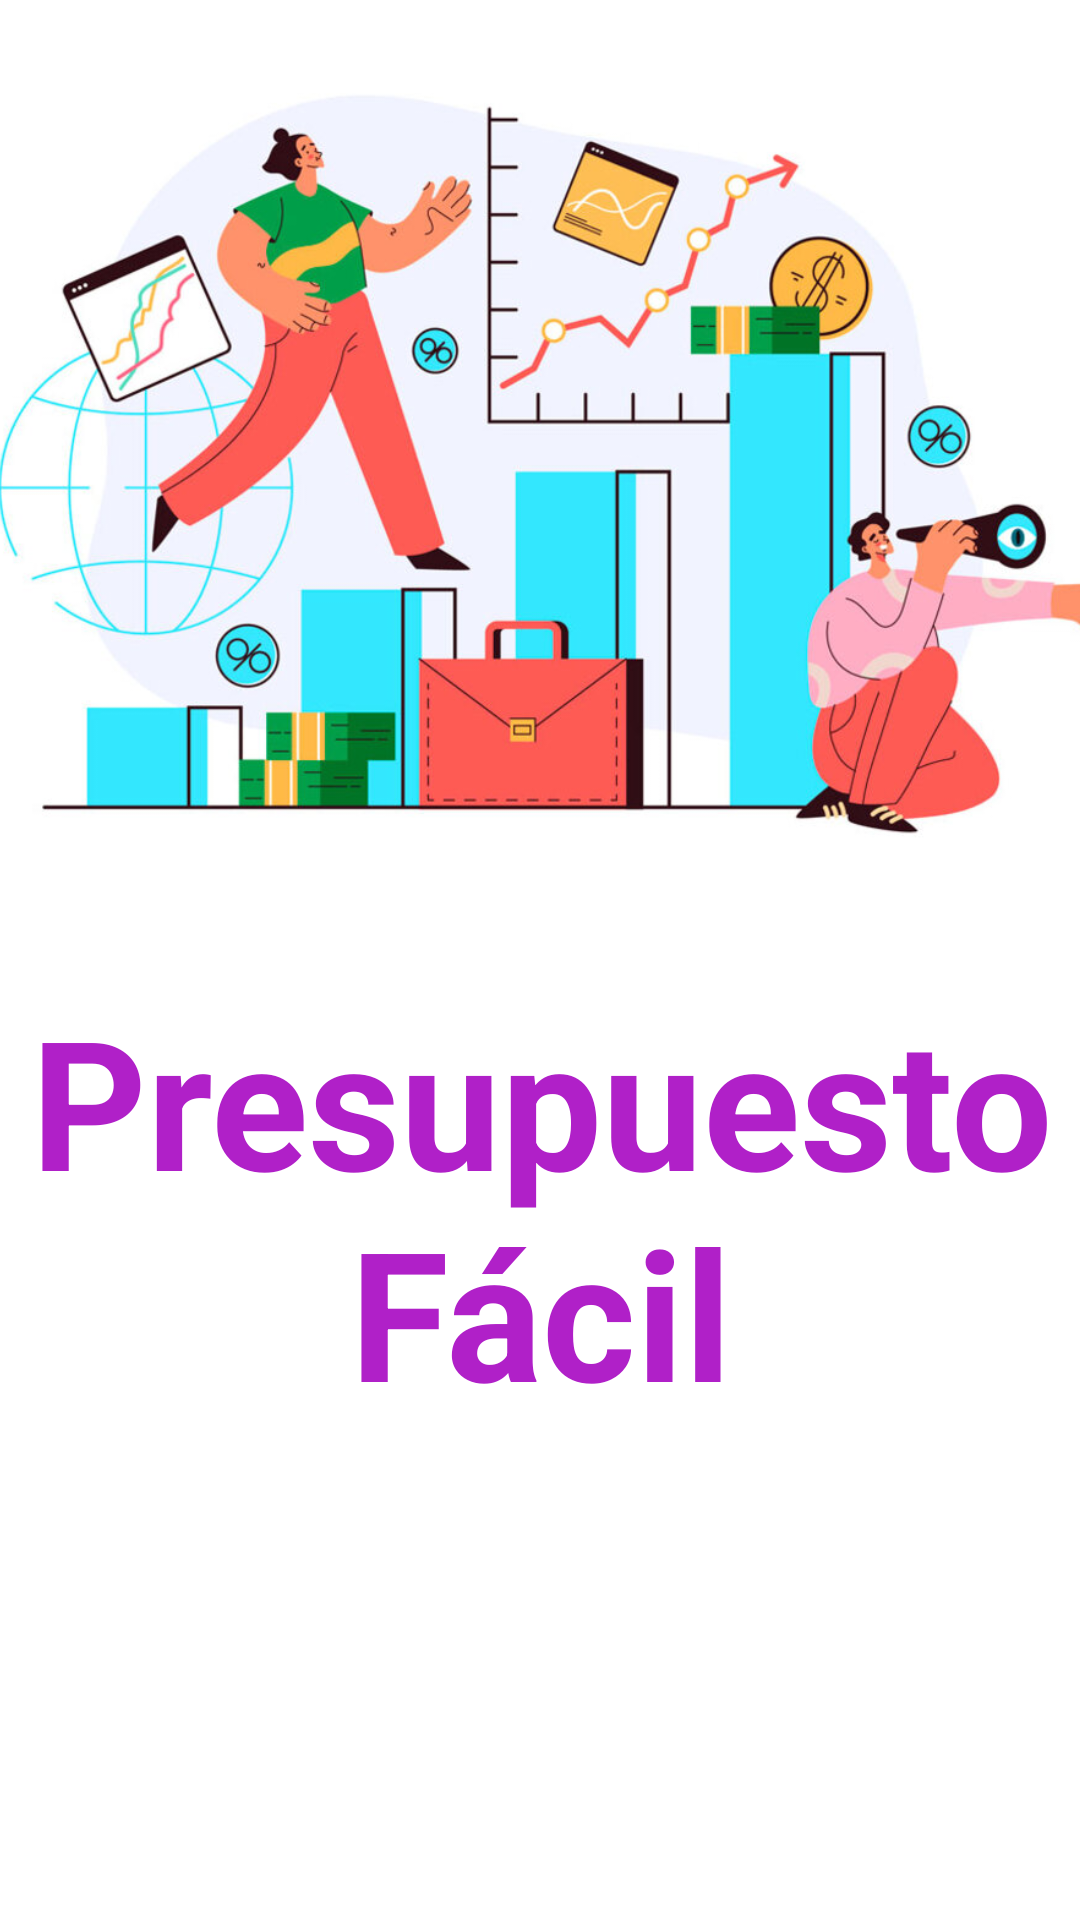

The Android layout XML behind this screen, and the referenced resources:
<!-- AndroidManifest.xml: application theme Theme.Presupuestos -->
<!-- res/layout/activity_intro.xml -->
<?xml version="1.0" encoding="utf-8"?>
<androidx.constraintlayout.widget.ConstraintLayout xmlns:android="http://schemas.android.com/apk/res/android"
    xmlns:app="http://schemas.android.com/apk/res-auto"
    xmlns:tools="http://schemas.android.com/tools"
    android:layout_width="match_parent"
    android:layout_height="match_parent"
    tools:context=".intro">

    <TextView
        android:id="@+id/textView2"
        android:layout_width="395dp"
        android:layout_height="150dp"
        android:gravity="center"
        android:text="Presupuesto Fácil"
        android:textColor="#B020C8"
        android:textSize="60sp"
        android:textStyle="bold"
        app:layout_constraintBottom_toBottomOf="parent"
        app:layout_constraintEnd_toEndOf="parent"
        app:layout_constraintStart_toStartOf="parent"
        app:layout_constraintTop_toTopOf="parent"
        app:layout_constraintVertical_bias="0.667" />

    <ImageView
        android:id="@+id/imageView"
        android:layout_width="408dp"
        android:layout_height="302dp"
        app:layout_constraintEnd_toEndOf="parent"
        app:layout_constraintHorizontal_bias="0.333"
        app:layout_constraintStart_toStartOf="parent"
        app:srcCompat="@drawable/presupuesto"
        tools:ignore="MissingConstraints"
        tools:layout_editor_absoluteY="53dp" />

</androidx.constraintlayout.widget.ConstraintLayout>
<!-- resources referenced by this layout -->
<resources>
  <!-- drawable presupuesto: jpeg bitmap (drawable, 105254 bytes) -->
  <style name="Theme.Presupuestos" parent="Theme.MaterialComponents.DayNight.DarkActionBar">
          
          <item name="colorPrimary">@color/purple_500</item>
          <item name="colorPrimaryVariant">@color/purple_700</item>
          <item name="colorOnPrimary">@color/white</item>
          
          <item name="colorSecondary">@color/teal_200</item>
          <item name="colorSecondaryVariant">@color/teal_700</item>
          <item name="colorOnSecondary">@color/black</item>
          
          <item name="android:statusBarColor" tools:targetApi="21">?attr/colorPrimaryVariant</item>
          
      </style>
  <!-- not gathered from this repository: default colours our renderer supplied (Android Studio template values) -->
  <color name="purple_500">#FF6200EE</color>
  <color name="purple_700">#FF3700B3</color>
  <color name="teal_200">#FF03DAC5</color>
  <color name="teal_700">#FF018786</color>
  <color name="black">#FF000000</color>
  <color name="white">#FFFFFFFF</color>
</resources>
